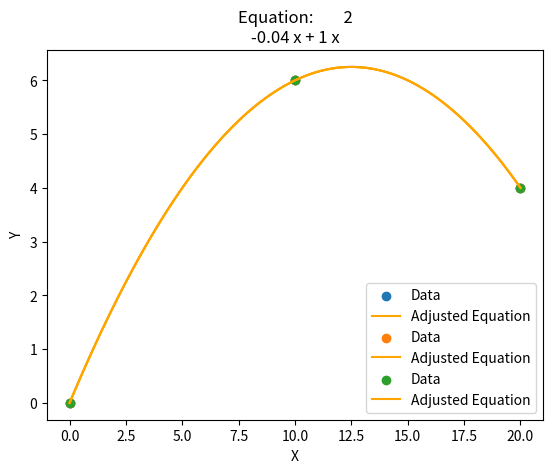

Generate this figure with matplotlib:
"""
File:           interpol.py
Last changed:   05/09/2023 19:49 
Purpose:        class with various methods to interpolate dots.       
[redacted]
Usage: 
	HowToExecute:   python3 interpol.py     
Dependecies:
    numpy
    matplotib
"""

import matplotlib.pyplot as plt
import numpy as np

class Interpolate:

    def __init__(self, x, y, equation=None, flag=False):
        self.x = x
        self.y = y
        self.equation = equation
        self.flag = flag

    def lagrange_fit(self):
        data = self.get_x()
        n = len(data)
        poly = [0.0] * (n)

        for i in range(n):
            term = self.get_y()[i]
            for j in range(n):
                if i != j:
                    term *= np.poly1d([1, -data[j]]) / (data[i] - data[j])
            poly += term
        self.equation = poly
        self.get_info()

    def newton_fit(self):
        data = self.get_x()
        n = len(data)
        y = self.get_y()
        diff_table = np.zeros((n, n), dtype=float)

        for i in range(n):
            diff_table[i][0] = y[i]

        for j in range(1, n):
            for i in range(n - j):
                diff_table[i][j] = (diff_table[i + 1][j - 1] - diff_table[i][j - 1]) / (data[i + j] - data[i])

        poly = np.poly1d(diff_table[0, 0])
        for j in range(1, n):
            factors = np.poly1d([1])
            for i in range(j):
                factors *= np.poly1d([1, -data[i]])
            poly += diff_table[0, j] * factors

        self.equation = poly
        self.get_info()
    
    def gregory_newton_fit(self):
        data = self.get_x()
        n = len(data)
        y = self.get_y()
        diff_table = np.zeros((n, n), dtype=float)

        for i in range(n):
            diff_table[i][0] = y[i]

        for j in range(1, n):
            for i in range(n - j):
                diff_table[i][j] = (diff_table[i + 1][j - 1] - diff_table[i][j - 1]) / (data[i + j] - data[i])

        poly = np.poly1d(diff_table[0, 0])
        for j in range(1, n):
            factors = np.poly1d([1])
            for i in range(j):
                factors *= np.poly1d([1, -data[i]])
            poly += diff_table[0, j] * factors

        self.equation = poly
        self.get_info()

    def predict(self, value):
        return self.equation(value)
    
    def get_info(self):
        if self.flag == True:
            print("================")
            print(f"Equation:{self.equation}")
            print("================")

    def visualize(self):
        x_range = np.linspace(min(self.get_x()), max(self.get_x()), 100)
        y_fit = self.equation(x_range)
        plt.scatter(self.get_x(), self.get_y(), label="Data")
        plt.plot(x_range, y_fit, color='orange', label="Adjusted Equation")
        plt.title(f"Equation: {self.equation}")
        plt.legend()
        plt.xlabel("X")
        plt.ylabel("Y")
        plt.show()
    
    # Getters and setters for 'x', 'y'
    def get_x(self):
        return self.x

    def set_x(self, x):
        self.x = x

    def get_y(self):
        return self.y

    def set_y(self, y):
        self.y = y

if __name__ == "__main__":
    
    x_data = [0, 10, 20]
    y_data = [0, 6, 4]
    value = 5

    interpolator = Interpolate(x_data, y_data, flag=True)

    interpolator.lagrange_fit()
    print("Lagrange interpolation:", interpolator.predict(value))
    interpolator.visualize()

    interpolator.newton_fit()
    print("Newton interpolation:", interpolator.predict(value))
    interpolator.visualize()

    interpolator.gregory_newton_fit()
    print("Gregory-Newton interpolation:", interpolator.predict(value))
    interpolator.visualize()